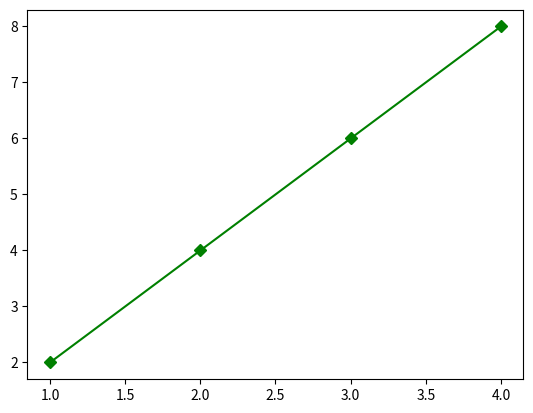

Reproduce this figure in Python.
import matplotlib as mp
#version
print(mp.__version__)
print(mp.__version_info__)
import matplotlib.pyplot as plt
import numpy as np
A=np.array([1,2,3,4])
B=np.array([2,4,6,8])
plt.plot(A,B,marker='D',color='g')
plt.show()